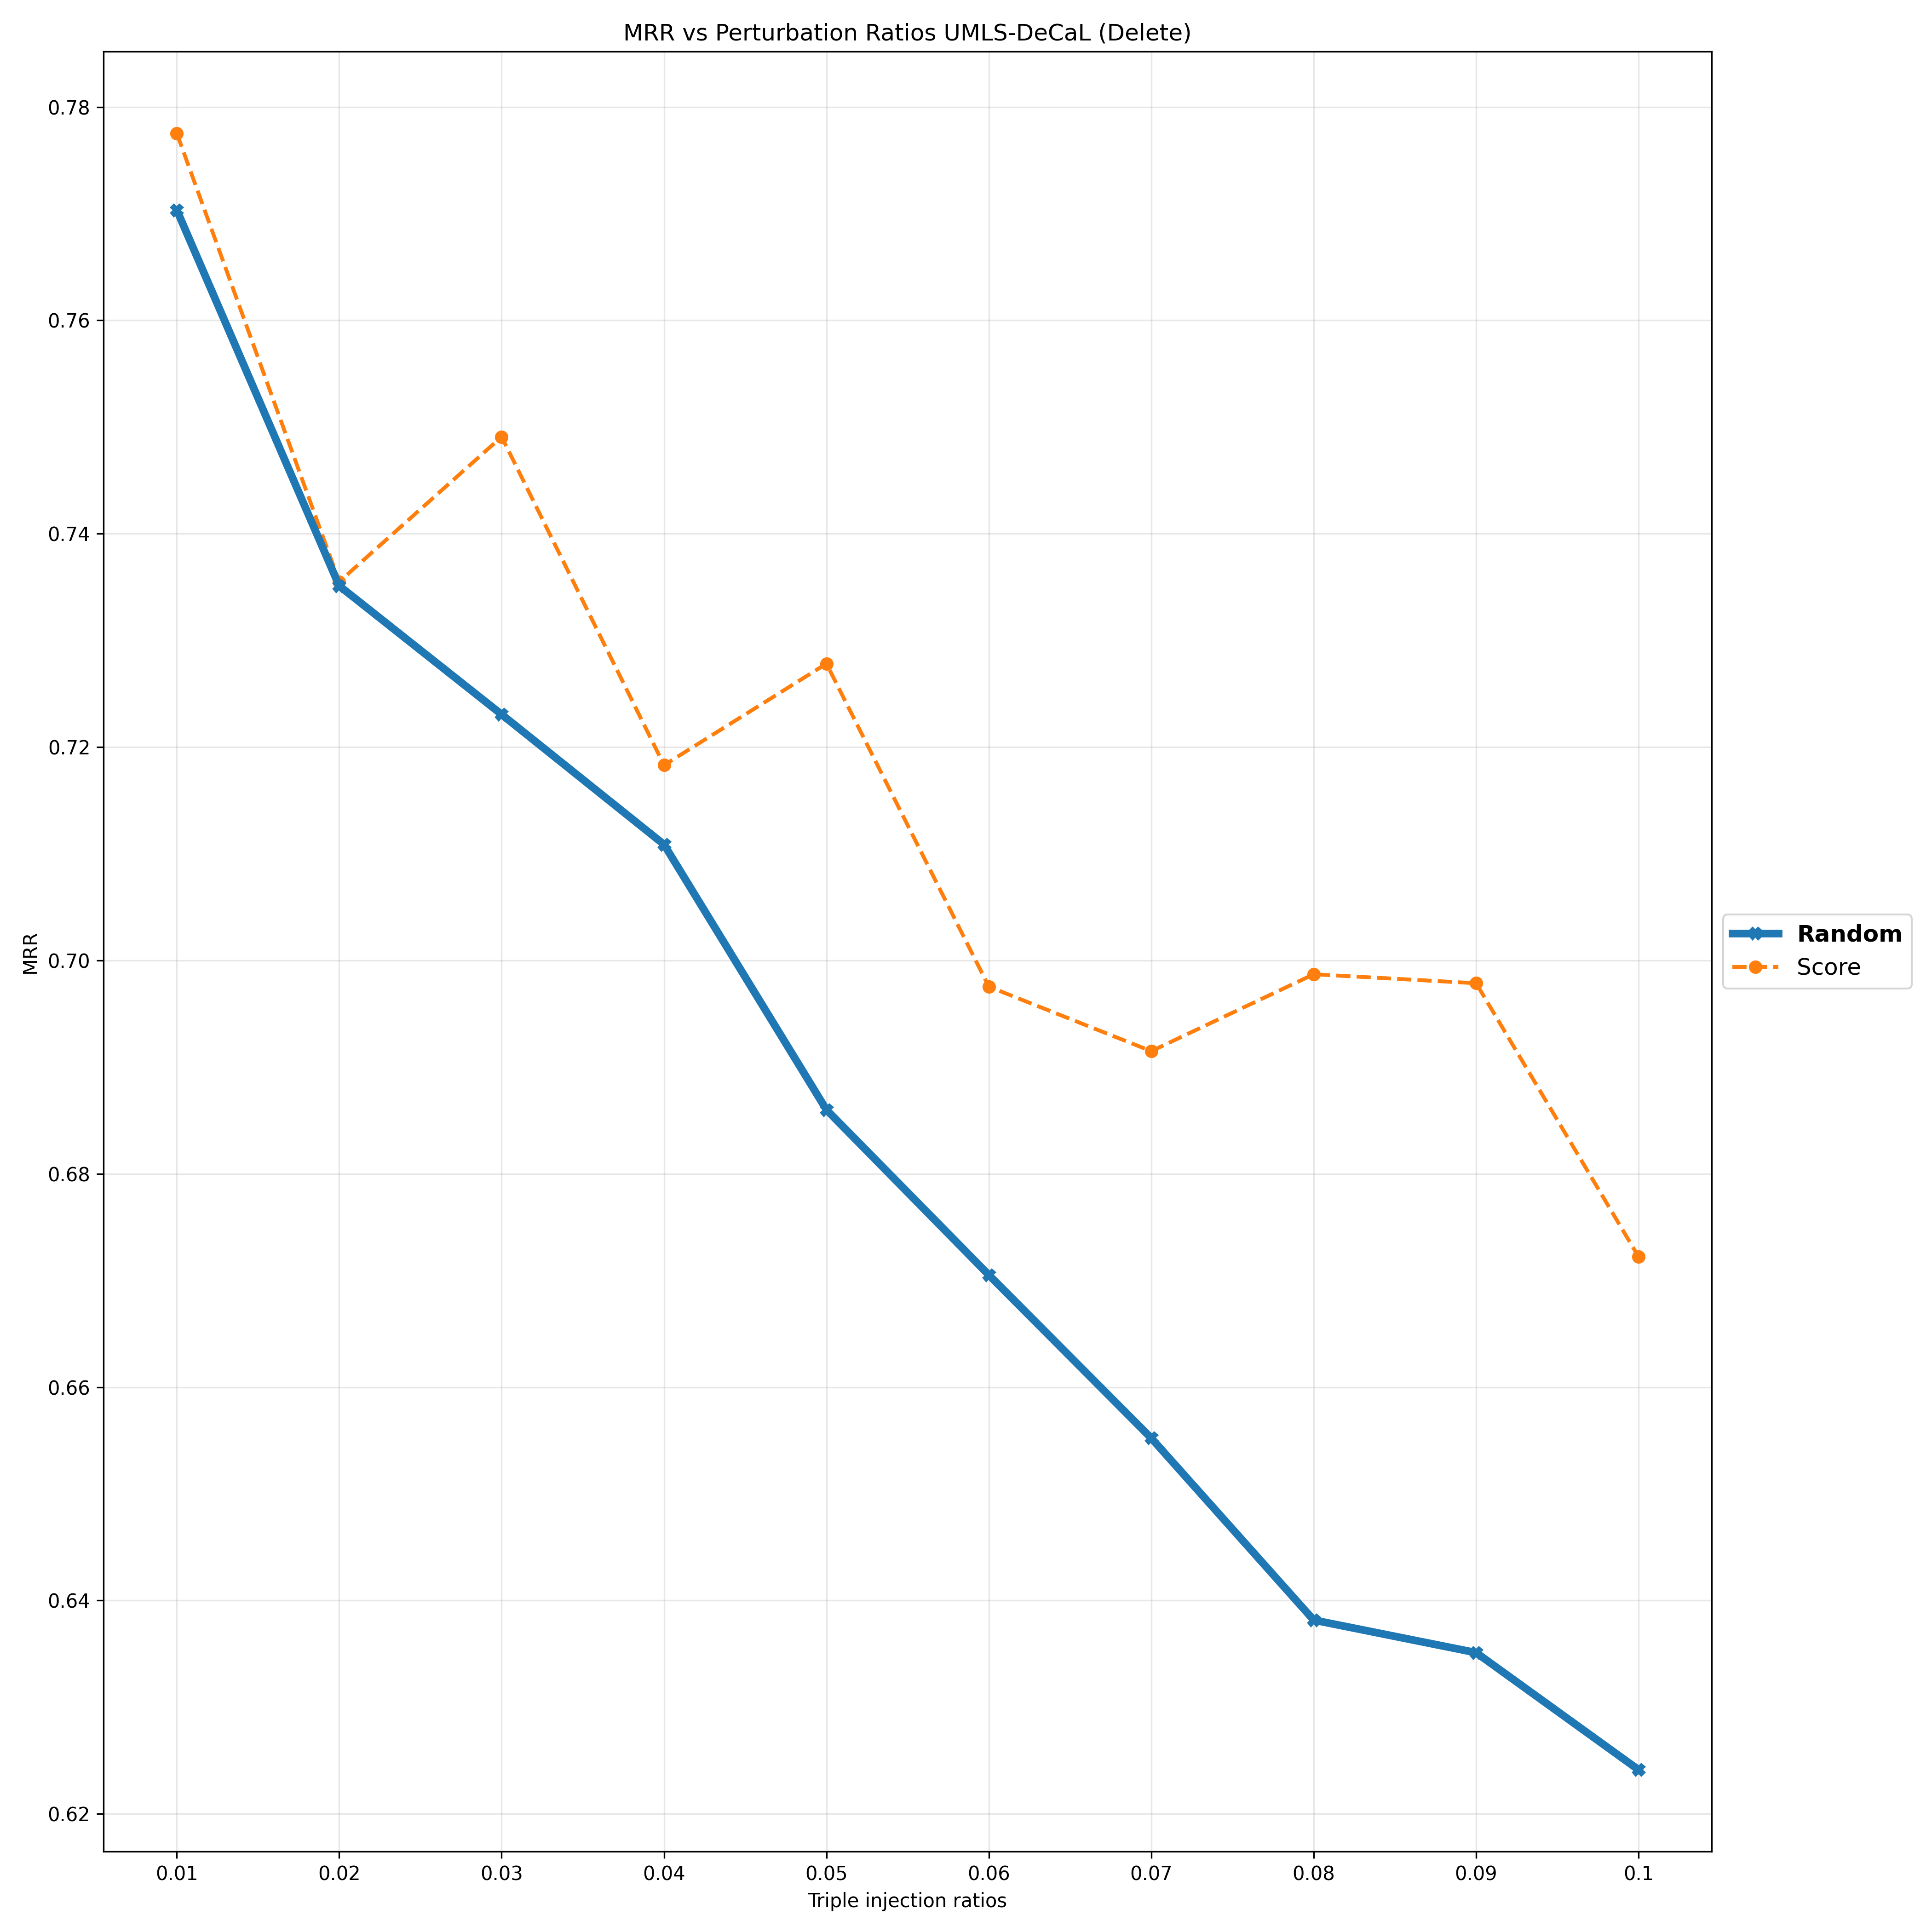

Values plotted in this chart, from the file beside it:
Deletion Ratios, 0.01, 0.02, 0.03, 0.04, 0.05, 0.06, 0.07, 0.08, 0.09, 0.1
Random, 0.7703, 0.7351, 0.7231, 0.7109, 0.686, 0.6705, 0.6552, 0.6382, 0.6351, 0.6241
Score, 0.7775, 0.7355, 0.7491, 0.7183, 0.7278, 0.6975, 0.6915, 0.6987, 0.6979, 0.6722
